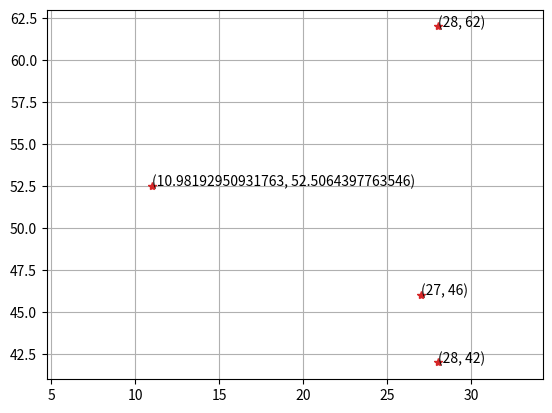

This chart was generated by the following Python code:
import matplotlib.pyplot as plt 
import numpy as np 
import math

x_origin = [28, 27, 16, 40, 8,  6, 28, 39, 12, 36, 22, 33, 41, 41, 14,  6, 46, 17, 28,  2] 
y_origin = [42, 46, 22, 50, 6, 19,  5, 36, 34, 20, 47, 19, 18, 34, 29, 49, 50, 40, 26, 12]
# direction = 5*["North", "East", "South", "West"]
direction = 5*["North", "East", "South", "West"]

len_x = len(x_origin)
angle = 45
R = 20 
# angle = np.deg2rad(angle) #  angle = angle*np.pi/180  
id = [] # number 

for i in range(1,len_x+1):
    id.append(i)

matrix = np.zeros((len_x,4))
matrix = np.array(matrix, dtype=object)
for i in range(len_x):
    matrix[i][0] = id[i]
    matrix[i][1] = x_origin[i]
    matrix[i][2] = y_origin[i]
    matrix[i][3] = direction[i]

        
def VisiblePoints(id,angle,R):
    obj = matrix[id-1]
    print(obj)
    ox = obj[1]
    oy = obj[2]

    if (obj[3] == "North"):
        px = obj[1]
        py = obj[2]+R
        print(obj[3])
    elif (obj[3] == "West"):
        px = obj[1]-R
        py = obj[2]
        print(obj[3])
    elif (obj[3] == "South"):
        px = obj[1]
        py = obj[2]-R
        print(obj[3])
    elif (obj[3] == "East"):
        px = obj[1]+R
        py = obj[2]
        print(obj[3])
    
    pox =  ox  - px 
    poy =  oy  - py

    qx1 = ox - np.cos(angle) * pox + np.sin(angle) * poy 
    qy1 = oy - np.cos(angle) * poy - np.sin(angle) * pox 

    x = [ox, px, qx1, 27] 
    y = [oy, py, qy1, 46]

    return x,y 

x, y = VisiblePoints(1,angle,R)

print(x)


def calculate_angle(p1, p2, p3):
    # Calculate the vectors between the points
    v1 = [p1[0] - p2[0], p1[1] - p2[1]]
    v2 = [p3[0] - p2[0], p3[1] - p2[1]]
    # Calculate the dot product of the vectors
    dot_product = v1[0] * v2[0] + v1[1] * v2[1]
    # Calculate the magnitude of the vectors
    mag_v1 = math.sqrt(v1[0]**2 + v1[1]**2)
    mag_v2 = math.sqrt(v2[0]**2 + v2[1]**2)
    # Calculate the angle between the vectors in radians
    angle = math.acos(dot_product / (mag_v1 * mag_v2))
    # Convert the angle to degrees and return it
    return math.degrees(angle)
# Example usage
p1 = [x[1],y[1]]
p2 = [x[0], y[0]]
p3 = [x[2], y[2]]
angle1 = calculate_angle(p1, p2, p3)
print(angle1) # Output: 90.0

plt.plot(x,y, '*', color='tab:red')
plt.axis([0, 50, 0, 70])
plt.axis('equal')
plt.grid()
for i_x, i_y in zip(x, y):
    plt.text(i_x, i_y, '({}, {})'.format(i_x, i_y))
plt.show()


